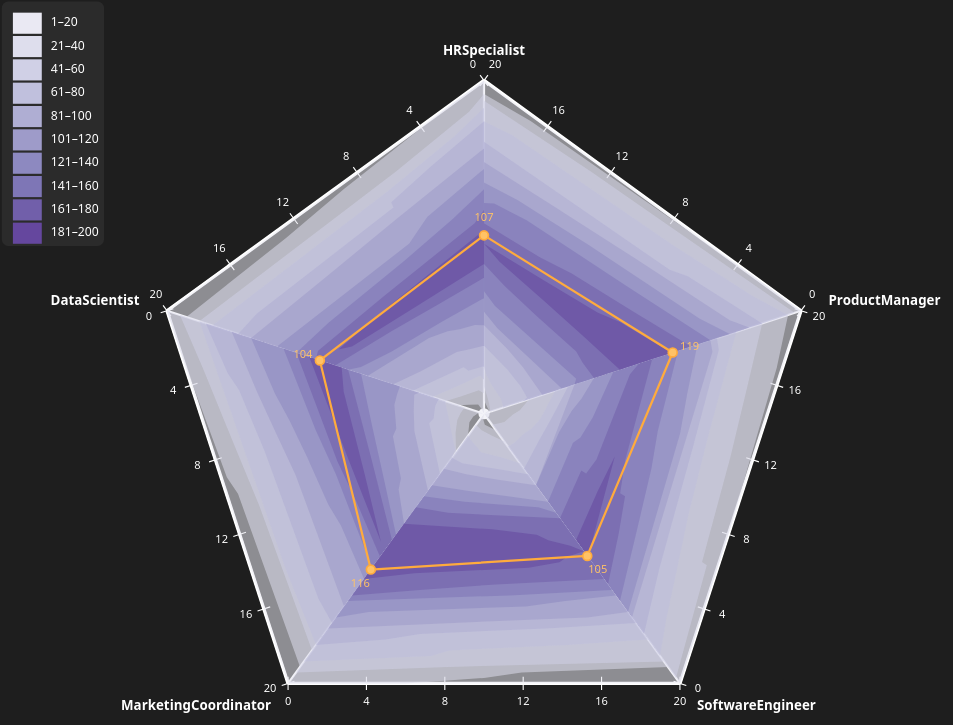
D3 v7 page, settled after 480 driven frames (8 s of simulated time); the page loaded 1 data file(s).


    window.d3 || document.write(
      '<script src="https://cdn.jsdelivr.net/npm/d3@7"><\/script>'
    );
  

    if (!window.d3) {
      document.body.insertAdjacentHTML(
        "afterbegin",
        '<p style="color:#ff6b6b;text-align:center;' +
        'font:14px system-ui;padding:20px">' +
        'D3 加载失败：请确认 src/vendor/d3.v7.min.js 存在，' +
        '或用「单文件版.html」打开</p>'
      );
    }
  
// ── ../src/chart.js
const svg = d3.select("#chart");

const cx = 450;
const cy = 425;
const R = 300;


// ============================================================
// Y轴量程
//
// = 每一组的数值跨度（bandSize）
//
// 纵坐标表示"某一组内数值的大小"，
// 所以量程就是组跨度：
//
//   组跨度 20 → Y轴 0~20
//   组跨度 40 → Y轴 0~40
//
// 该组填满时正好吃满整条 Y轴
// ============================================================

const axisMax = 20;


// ============================================================
// Horizon 组数与颜色（顶层定义，绘图与图例共用）
// ============================================================

const bandCount = 10;

const colors = d3.range(bandCount).map(i =>
  d3.interpolatePurples(
    0.15 + i * 0.07
  )
);


// ============================================================
// 1. 五边形顶点
// ============================================================

const angles = {
  B: 54,
  A: -18,
  C: -90,
  D: -162,
  E: 126
};

const vertices = {};

for (const [name, degree] of Object.entries(angles)) {
  const rad = degree * Math.PI / 180;

  vertices[name] = {
    x: cx + R * Math.cos(rad),
    y: cy + R * Math.sin(rad)
  };
}

const O = {
  x: cx,
  y: cy
};


// ============================================================
// 2. 五个坐标系
// ============================================================

const systems = [

  {
    xEnd: "B",
    yStart: "B",
    yEnd: "A",
    column: "SoftwareEngineer"
  },

  {
    xEnd: "A",
    yStart: "A",
    yEnd: "C",
    column: "ProductManager"
  },

  {
    xEnd: "C",
    yStart: "C",
    yEnd: "D",
    column: "HRSpecialist"
  },

  {
    xEnd: "D",
    yStart: "D",
    yEnd: "E",
    column: "DataScientist"
  },

  {
    xEnd: "E",
    yStart: "E",
    yEnd: "B",
    column: "MarketingCoordinator"
  }

];


// ============================================================
// 3. 绘制五边形
// ============================================================

svg.append("polygon")
  .attr(
    "points",
    ["B", "A", "C", "D", "E"]
      .map(name =>
        `${vertices[name].x},${vertices[name].y}`
      )
      .join(" ")
  )
  .attr("fill", "none")
  .attr("stroke", "white")
  .attr("stroke-width", 2);


// ============================================================
// 4. 绘制五个坐标系
// ============================================================

systems.forEach(system => {

  const xEnd = vertices[system.xEnd];
  const yStart = vertices[system.yStart];
  const yEnd = vertices[system.yEnd];


  // ----------------------------------------------------------
  // X轴
  // ----------------------------------------------------------

  svg.append("line")
    .attr("x1", O.x)
    .attr("y1", O.y)
    .attr("x2", xEnd.x)
    .attr("y2", xEnd.y)
    .attr("stroke", "white")
    .attr("stroke-width", 2);


  // ----------------------------------------------------------
  // Y轴
  // ----------------------------------------------------------

  svg.append("line")
    .attr("x1", yStart.x)
    .attr("y1", yStart.y)
    .attr("x2", yEnd.x)
    .attr("y2", yEnd.y)
    .attr("stroke", "white")
    .attr("stroke-width", 3);


  // ----------------------------------------------------------
  // Y轴单位方向
  // ----------------------------------------------------------

  const dx = yEnd.x - yStart.x;
  const dy = yEnd.y - yStart.y;

  const length =
    Math.sqrt(dx * dx + dy * dy);

  const nx = -dy / length;
  const ny = dx / length;


  // ========================================================
  // Horizon Y轴
  //
  // 纵坐标 = 某一组内数值的大小，量程 0~axisMax
  // （不是总值 0~200：
  //   总值由"叠到第几组 / 颜色深浅"表达）
  // ========================================================

  const tickStep = axisMax / 5;

  for (
    let value = 0;
    value <= axisMax + 0.001;
    value += tickStep
  ) {

    const t = value / axisMax;

    const px =
      yStart.x + dx * t;

    const py =
      yStart.y + dy * t;


    // ------------------------------------------------------
    // 刻度线
    // ------------------------------------------------------

    const tickLength = 6;

    svg.append("line")
      .attr(
        "x1",
        px - nx * tickLength
      )
      .attr(
        "y1",
        py - ny * tickLength
      )
      .attr(
        "x2",
        px + nx * tickLength
      )
      .attr(
        "y2",
        py + ny * tickLength
      )
      .attr(
        "stroke",
        "white"
      )
      .attr(
        "stroke-width",
        1
      );


    // ------------------------------------------------------
    // 刻度数字
    // ------------------------------------------------------

    svg.append("text")
      .attr(
        "x",
        px + nx * 17
      )
      .attr(
        "y",
        py + ny * 17
      )
      .attr(
        "fill",
        "white"
      )
      .attr(
        "font-size",
        10
      )
      .attr(
        "text-anchor",
        "middle"
      )
      .attr(
        "dominant-baseline",
        "middle"
      )
      .text(Math.round(value));

  }

});


// ============================================================
// 5. 中心点
// ============================================================

svg.append("circle")
  .attr("cx", O.x)
  .attr("cy", O.y)
  .attr("r", 5)
  .attr("fill", "white");


// ============================================================
// 5.5 岗位标签（每个扇区 X轴 的外端 = 五边形顶点外）
// ============================================================

systems.forEach(system => {

  const v =
    vertices[system.xEnd];

  // 沿半径向外偏移到 R + 26
  const labelR =
    R + 26;

  const ux =
    (v.x - O.x) / R;

  const uy =
    (v.y - O.y) / R;

  const lx =
    O.x + ux * labelR;

  const ly =
    O.y + uy * labelR;

  // 根据顶点方位决定对齐方式，
  // 避免文字跑出画布
  let anchor =
    "middle";

  if (ux > 0.3) {
    anchor = "start";
  } else if (ux < -0.3) {
    anchor = "end";
  }

  svg.append("text")
    .attr("x", lx)
    .attr("y", ly)
    .attr("fill", "white")
    .attr("font-size", 12)
    .attr("font-weight", 600)
    .attr("text-anchor", anchor)
    .attr("dominant-baseline", "middle")
    .text(system.column);

});


// ============================================================
// 5.6 图例（10组颜色 → 数值区间）
//
// 参考：竖排色块，浅色在上、深色在下，
// 每块右侧标注该组覆盖的数值区间
// ============================================================

const legendX = 26;
const legendY = 64;
const swatchW = 26;
const swatchH = 19;
const swatchGap = 2;

// 图例底板
svg.append("rect")
  .attr("x", legendX - 10)
  .attr("y", legendY - 10)
  .attr(
    "width",
    swatchW + 66
  )
  .attr(
    "height",
    bandCount * (swatchH + swatchGap)
    + 10
  )
  .attr("fill", "rgba(255,255,255,0.06)")
  .attr("rx", 6);

for (let i = 0; i < bandCount; i++) {

  const sy =
    legendY + i * (swatchH + swatchGap);

  svg.append("rect")
    .attr("x", legendX)
    .attr("y", sy)
    .attr("width", swatchW)
    .attr("height", swatchH)
    .attr("fill", colors[i]);

  const lower =
    i * axisMax + 1;

  const upper =
    (i + 1) * axisMax;

  svg.append("text")
    .attr("x", legendX + swatchW + 8)
    .attr("y", sy + swatchH / 2)
    .attr("fill", "white")
    .attr("font-size", 11)
    .attr("dominant-baseline", "middle")
    .text(lower + "\u2013" + upper);

}


// ============================================================
// 6. 读取数据
//
// 两种打开方式都能用：
//
//   http://  （本地服务器）→ d3.csv 读 src/DataSet.csv
//   file://  （直接双击）  → fetch 会被 CORS 拦掉，
//                            改用 src/data.js 里的内嵌副本
// ============================================================

function loadData() {

  if (
    location.protocol === "file:"
    && window.EMBEDDED_CSV
  ) {

    console.log(
      "本地打开，使用内嵌 CSV 数据"
    );

    return Promise.resolve(
      d3.csvParse(
        // trim 掉首尾空行：
        // 开头若留空行，表头会被当成数据行
        window.EMBEDDED_CSV.trim()
      )
    );

  }

  return d3.csv("../src/DataSet.csv");

}

loadData()
  .then(data => {

    console.log(
      "CSV读取成功:",
      data.length
    );


    // ========================================================
    // 数据体检
    //
    // 1. 有没有解析失败的数值（空值 / 非数字）
    // 2. 有没有超出图例量程的值
    //    （会被静默压在最后一组，看不出来）
    // ========================================================

    const allValues =
      systems.flatMap(system =>
        data.map(row =>
          Number(row[system.column])
        )
      );

    const badCount =
      allValues.filter(
        v =>
          !Number.isFinite(v)
      ).length;

    if (badCount > 0) {

      console.warn(
        "有",
        badCount,
        "个数值无法解析，会导致图形出现空洞"
      );

    }

    const dataMax =
      d3.max(allValues);

    const coverMax =
      axisMax * bandCount;

    if (dataMax > coverMax) {

      console.warn(
        "最大值",
        dataMax,
        "超出量程",
        coverMax,
        "→ 超出部分会被压在第",
        bandCount,
        "组，看不出差别"
      );

    }


    // ========================================================
    // 遍历 5个指标（5个三角形扇区），逐个绘制
    //
    // SoftwareEngineer → O-B-A
    // ProductManager   → O-A-C
    // HRSpecialist     → O-C-D
    // DataScientist    → O-D-E
    // MarketingCoord.  → O-E-B
    //
    // 每个扇区都用自己那一列做类正态排序，
    // 各自独立计算坐标系与 Horizon 层
    // ========================================================

    systems.forEach((system) => {


    // ========================================================
    // 类正态排列：
    //
    // 先按数值升序排序，
    // 再从两端往中间交替填充，
    // 于是最小的落在 X轴两端，
    // 最大的汇聚到 X轴中点，向两侧递减
    // ========================================================

    const sorted =
      [...data].sort(
        (a, b) =>
          Number(a[system.column])
          - Number(b[system.column])
      );

    const rows =
      new Array(sorted.length);

    let left = 0;
    let right =
      sorted.length - 1;

    sorted.forEach((row, index) => {

      if (index % 2 === 0) {

        rows[left] = row;
        left++;

      } else {

        rows[right] = row;
        right--;

      }

    });

    const xEnd =
      vertices[system.xEnd];

    const yStart =
      vertices[system.yStart];

    const yEnd =
      vertices[system.yEnd];


    // ========================================================
    // X轴向量
    //
    // O → B
    // ========================================================

    const xVector = {
      x: xEnd.x - O.x,
      y: xEnd.y - O.y
    };


    // ========================================================
    // Y轴向量
    //
    // B → A
    // ========================================================

    const yVector = {
      x: yEnd.x - yStart.x,
      y: yEnd.y - yStart.y
    };


    // ========================================================
    // 局部坐标 → SVG坐标
    //
    // localX : 0~1
    // localY : 0~axisMax（每组跨度）
    // ========================================================

    function toScreen(localX, localY) {

      return {

        x:
          O.x
          + xVector.x * localX
          + yVector.x * (localY / axisMax),

        y:
          O.y
          + xVector.y * localX
          + yVector.y * (localY / axisMax)

      };

    }


    // ========================================================
    // 真正的 Horizon：折叠 + 叠加
    //
    // 每层只负责 20 个单位的数值区间，
    // 超出部分折回下一层，用更深的颜色表示
    //
    // 高度被压扁，数值大小靠"颜色深浅 / 叠加层数"编码
    // ========================================================

    // 每组跨度必须等于 Y轴量程，
    // 否则图形吃不满三角形（看着像被截断）
    const bandSize = axisMax;

    for (let layer = 0; layer < bandCount; layer++) {

      const lower =
        layer * bandSize;

      const upper =
        lower + bandSize;


      // ======================================================
      // 保存当前层的所有点
      // ======================================================

      const points = [];


      rows.forEach((row, index) => {

        const value =
          Number(row[system.column]);


        // ----------------------------------------------------
        // 50个 Company 按类正态排列在 X轴
        // （数值最大的在中间，向两端递减）
        // ----------------------------------------------------

        const x =
          index / (rows.length - 1);


        // ----------------------------------------------------
        // 折叠 + 归一化：
        //
        // 本组只画 lower~upper 这一段数值（跨度 = bandSize）
        //
        // 这一段里的数值大小
        //   fill = (v - lower) / bandSize   →   0~1
        //
        // 再乘以该位置的可用高度（axisMax × x），
        // 于是满格时正好落在 Y轴顶端 axisMax
        //
        // 总值大小改由"叠到第几组（颜色深浅）"表达
        // ----------------------------------------------------

        let fill = 0;

        if (value > lower) {

          fill =
            (
              Math.min(
                value,
                upper
              ) - lower
            ) / bandSize;

        }


        // ----------------------------------------------------
        // 三角形裁剪：该位置最大高度 = axisMax × x
        //
        // fill ∈ 0~1，所以天然不会溢出，
        // 且该组填满时正好贴满三角形边界
        // ----------------------------------------------------

        const y =
          fill * (axisMax * x);


        // ----------------------------------------------------
        // 每层都从 X轴（Y=0）起画，层层叠加
        // 这正是 Horizon 压缩高度的方式
        // ----------------------------------------------------

        points.push({
          x,
          y
        });

      });


      // ======================================================
      // 构造当前 Horizon 层
      // ======================================================

      const polygon = [];


      // ------------------------------------------------------
      // 上边界
      // 左 → 右
      // ------------------------------------------------------

      points.forEach(point => {

        const p =
          toScreen(
            point.x,
            point.y
          );

        polygon.push(
          `${p.x},${p.y}`
        );

      });


      // ------------------------------------------------------
      // 下边界
      // 右 → 左
      //
      // 所有 Horizon 层都从 Y=0（X轴）开始
      // ======================================================

      for (
        let i = points.length - 1;
        i >= 0;
        i--
      ) {

        const point =
          points[i];

        const p =
          toScreen(
            point.x,
            0
          );

        polygon.push(
          `${p.x},${p.y}`
        );

      }


      // ======================================================
      // 绘制当前层
      // ======================================================

      svg.append("polygon")
        .attr(
          "points",
          polygon.join(" ")
        )
        .attr(
          "fill",

          // 浅色贴 X轴，深色在外层
          // 最深色只出现在数值高的峰值区域，
          // 形成"悬浮在扇区中部"的深色块
          colors[layer]
        )
        .attr(
          "opacity",
          0.55
        );

    }

    });


    // ========================================================
    // 均值雷达图
    //
    // 在原图上方再堆叠一层"大小一致"的雷达图：
    // 同一个中心 O、同一个半径 R，只是不画坐标轴
    //
    // 5个顶点 = 5个岗位各自的均值
    // 沿各自扇区中心方向按半径定位，连成灰色五边形
    // ========================================================

    const radarPoints =
      systems.map(system => {

        const mean =
          d3.mean(
            data,
            row =>
              Number(
                row[system.column]
              )
          );

        const v =
          vertices[system.xEnd];

        const ux =
          (v.x - O.x) / R;

        const uy =
          (v.y - O.y) / R;

        // 均值 → 半径
        // 满量程 = axisMax × bandCount = 200 → R
        const r =
          (
            mean
            / (axisMax * bandCount)
          ) * R;

        return {
          mean,
          ux,
          uy,
          x: O.x + ux * r,
          y: O.y + uy * r
        };

      });


    // --------------------------------------------------------
    // 灰色五边形
    // --------------------------------------------------------

    svg.append("polygon")
      .attr(
        "points",
        radarPoints
          .map(
            p => `${p.x},${p.y}`
          )
          .join(" ")
      )
      .attr(
        "fill",
        "none"
      )
      .attr("stroke", "#ffab3d")
      .attr("stroke-width", 2)
      .attr(
        "stroke-linejoin",
        "round"
      );


    // --------------------------------------------------------
    // 均值点 + 数值
    // --------------------------------------------------------

    radarPoints.forEach(p => {

      svg.append("circle")
        .attr("cx", p.x)
        .attr("cy", p.y)
        .attr("r", 4)
        .attr("fill", "#ffc266")
        .attr("stroke", "#ffab3d")
        .attr("stroke-width", 1.5);

      svg.append("text")
        .attr("x", p.x + p.ux * 16)
        .attr("y", p.y + p.uy * 16)
        .attr("fill", "#ffc266")
        .attr("font-size", 10)
        .attr("text-anchor", "middle")
        .attr("dominant-baseline", "middle")
        .text(Math.round(p.mean));

    });

  })
  .catch(error => {

    console.error(
      "CSV读取失败:",
      error
    );


    // --------------------------------------------------------
    // 页面上给个提示
    //
    // 否则只会看到五边形骨架，
    // 不知道是数据没加载进来
    //
    // 最常见原因：直接双击 html 打开（file://），
    // d3.csv 用 fetch 会被 CORS 拦掉
    // --------------------------------------------------------

    svg.append("text")
      .attr("x", cx)
      .attr("y", cy)
      .attr("fill", "#ff6b6b")
      .attr("font-size", 16)
      .attr("text-anchor", "middle")
      .attr("dominant-baseline", "middle")
      .text(
        "CSV 读取失败：请用本地服务器打开，不要直接双击 html"
      );

  });

### data: ../src/DataSet.csv
CompanyId, SoftwareEngineer, ProductManager, HRSpecialist, DataScientist, MarketingCoordinator
6f31a80dfc43, 151, 78, 191, 129, 106
249564dff003, 167, 86, 54, 29, 171
9fc86eb6819a, 150, 86, 113, 192, 133
70b9a830323b, 65, 85, 198, 107, 134
86eb92276066, 153, 198, 147, 183, 180
ebea842035ac, 170, 37, 87, 147, 165
5aa64a38da76, 68, 137, 29, 124, 200
6b4869258978, 164, 114, 41, 30, 76
187e1b02ff8e, 54, 200, 189, 47, 191
ec42a0df7868, 99, 165, 33, 79, 84
7c1a0fe4c72c, 84, 108, 120, 75, 108
04daaccab4dc, 49, 67, 122, 45, 26
b77ace6a5548, 73, 150, 126, 22, 55
0ba7885c4574, 62, 187, 22, 151, 67
e5720242a774, 136, 185, 104, 133, 198
7a2d559cfcb0, 28, 172, 115, 87, 196
a365e54b44a9, 94, 156, 130, 29, 69
9f079b761b9a, 40, 67, 44, 190, 127
9b8661767860, 145, 177, 86, 105, 147
318698ae19b3, 88, 192, 29, 135, 30
047643bf6fde, 24, 174, 67, 170, 136
1b4181436c2d, 92, 122, 171, 83, 197
26e851a5a7c8, 64, 23, 107, 122, 86
67822157347c, 37, 137, 46, 154, 21
59d9807b872c, 180, 80, 127, 49, 67
3bed2215e792, 167, 81, 167, 109, 31
755acbec3e2a, 46, 109, 125, 101, 32
e2e339305312, 56, 141, 87, 126, 94
e53b22fc694e, 68, 114, 21, 43, 93
ab3f384e70a2, 70, 171, 197, 88, 48
d98c44077471, 167, 159, 127, 88, 113
ef1a3be52b21, 119, 79, 159, 110, 84
85f2a774c3aa, 100, 158, 84, 98, 180
33b1ba81b740, 154, 53, 143, 147, 68
4fe70b7912db, 56, 101, 36, 51, 60
fa99a6a53e1e, 46, 62, 87, 135, 48
e693b14e2446, 137, 193, 62, 174, 75
8772c837dd2b, 169, 186, 73, 84, 122
e417ca07fc9e, 73, 57, 161, 33, 28
7e0cf6556fd6, 46, 52, 156, 124, 180
a2dcab04f711, 133, 165, 98, 24, 165
82647ff53dc9, 190, 21, 148, 199, 64
ee2fc5046235, 37, 25, 62, 171, 199
21a4a38d6c61, 135, 105, 125, 136, 197
0b5f231a0ecc, 150, 163, 179, 83, 194
4350a74f10a2, 131, 75, 94, 129, 152
8dc211c040e8, 167, 129, 155, 54, 120
56b787b48d1e, 179, 131, 28, 22, 117
9.90858E+11, 186, 92, 107, 128, 184
85a647271c5c, 52, 147, 173, 104, 158